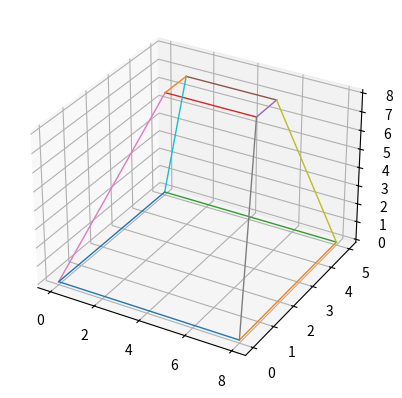

Reproduce this figure in Python.
from mpl_toolkits.mplot3d import Axes3D
import matplotlib.pyplot as plt
import numpy as np

fig = plt.figure()
ax = fig.add_subplot(111, projection='3d')

# Make data
def spacial_line(x_s,x_e,y_s,y_e,z_s,z_e):
    x = np.linspace(x_s,x_e,100)
    y = np.linspace(y_s,y_e,100)
    z = np.linspace(z_s,z_e,100)
    # Plot the surface
    #ax.plot_surface(x, y, z, color='b')
    ax.plot(x, y, z, linewidth=1)

def viewing_box(list):
    for i in range(0,3):
        spacial_line(list[i][0],list[i+1][0],list[i][1],list[i+1][1],list[i][2],list[i+1][2])
    for i in range(4,7):
        spacial_line(list[i][0],list[i+1][0],list[i][1],list[i+1][1],list[i][2],list[i+1][2])
    for i in range(0,4):
        spacial_line(list[i][0],list[i+4][0],list[i][1],list[i+4][1],list[i][2],list[i+4][2])
    for i in [0,4]:
        spacial_line(list[i][0],list[i+3][0],list[i][1],list[i+3][1],list[i][2],list[i+3][2])

if __name__ == '__main__':
    bounding_list = [[0,0,0],
    [8,0,0],
    [8,5,0],
    [0,5,0],
    [2,3,8],
    [6,3,8],
    [6,4,8],
    [2,4,8]]

    viewing_box(bounding_list)
    plt.show()